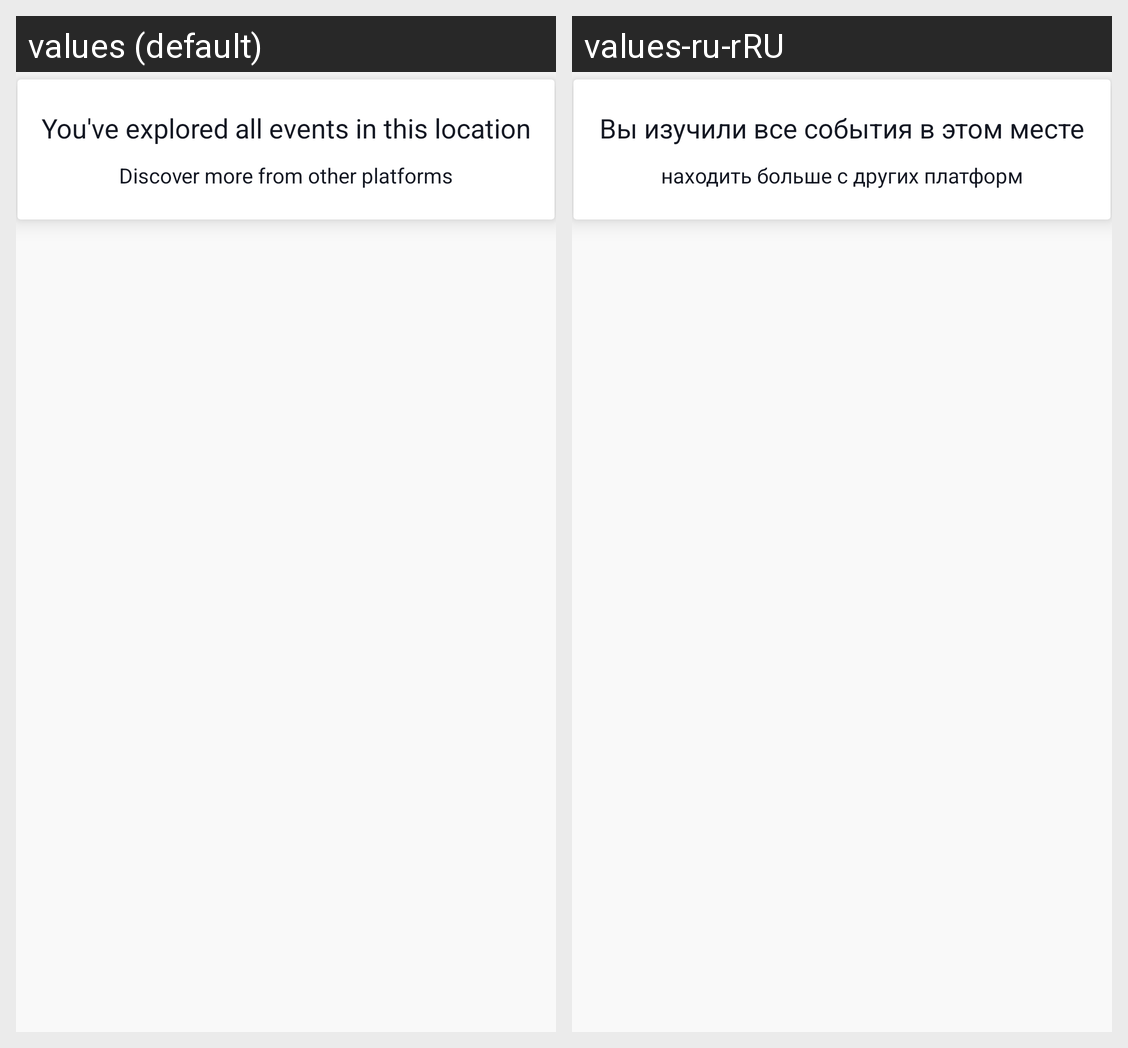

Strings drawn on this Android screen and how each of the app's shown locales translates them:
Android screen res/layout/card_home_divider.xml rendered under 2 locales, left to right: values (default), values-ru-rRU. Device: Nexus 5 (rendered at 1080×1920; each locale shown at half size, 540×960, under a caption strip naming it); theme Theme.Traveler.
Strings drawn on this screen, with the default value and each locale's value (text and hints the layout hard-codes, and strings that could not be matched under every locale, appear in the picture but are not listed):

home_divider_top
  values: You've explored all events in this location
  values-ru-rRU: Вы изучили все события в этом месте

homee_divider_bottom
  values: Discover more from other platforms
  values-ru-rRU: находить больше с других платформ
